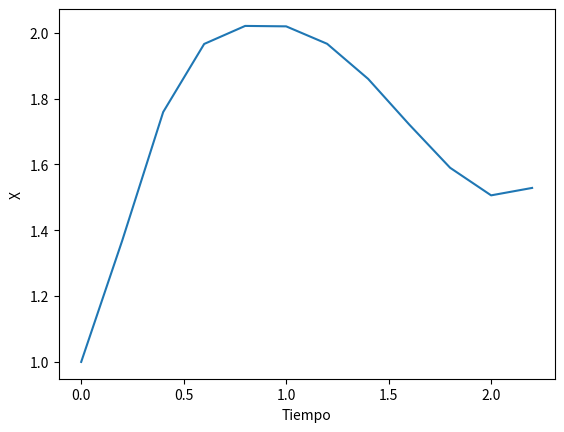

Write Python code to recreate this figure.
from __future__ import division
from sympy import *
import math
def x1(t,x): return math.sin(x*x) + math.cos(t*t)

h=1/5
t=0
T=[t]
x=1
X=[x]

print(t,x)
xth=x+h*x1(t,x)

while(t <= 2):
    x=xth
    X.append(xth)
    t=t+h
    T.append(t)
    print(t,x)
    xth=x+h*x1(t,x)

import matplotlib.pyplot as plt

plt.plot(T, X)
plt.xlabel('Tiempo')
plt.ylabel('X')
plt.show()
